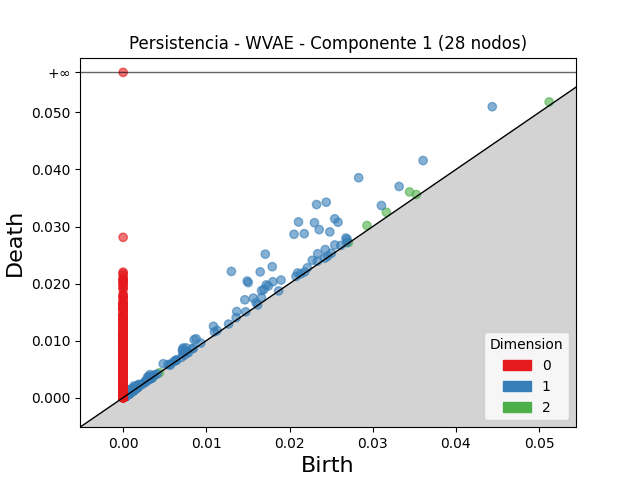

Data behind this chart, as committed beside it:
dimension, birth, death
2, 0.03442, 0.03607
2, 0.03164, 0.0325
2, 0.02931, 0.03017
2, 0.05121, 0.05184
2, 0.03524, 0.03561
2, 0.0009921, 0.001157
2, 0.001016, 0.001141
2, 0.001283, 0.001404
2, 0.02707, 0.02719
2, 0.000947, 0.001057
2, 0.0009205, 0.001021
2, 0.0009222, 0.00102
2, 0.0005761, 0.0006565
2, 0.001332, 0.001411
2, 0.0009086, 0.0009848
2, 0.0005777, 0.0006527
2, 0.0006461, 0.0007164
2, 0.0009631, 0.001033
2, 0.0009945, 0.001064
2, 0.0006151, 0.0006822
2, 0.001106, 0.001171
2, 0.000536, 0.0006015
2, 0.0005312, 0.0005934
2, 0.0009364, 0.0009965
2, 0.0004324, 0.0004912
2, 0.0004249, 0.0004828
2, 0.0008434, 0.0009011
2, 0.001184, 0.001242
2, 0.0008147, 0.0008718
2, 0.0005572, 0.0006141
2, 0.000805, 0.0008617
2, 0.00155, 0.001606
2, 0.000589, 0.0006415
2, 0.0004418, 0.0004942
2, 0.0007453, 0.0007974
2, 0.0006002, 0.0006521
2, 0.0005752, 0.0006267
2, 0.0003733, 0.0004246
2, 0.0005649, 0.0006156
2, 0.001358, 0.001408
2, 0.0006975, 0.000746
2, 0.0008075, 0.0008555
2, 0.0005537, 0.0006002
2, 0.0006056, 0.000652
2, 0.0004534, 0.0004998
2, 0.0004637, 0.0005099
2, 0.000375, 0.0004205
2, 0.0006512, 0.0006953
2, 0.0004131, 0.0004565
2, 0.0007975, 0.0008404
2, 0.0009156, 0.0009584
2, 0.0004871, 0.0005284
2, 0.0006455, 0.0006868
2, 0.0005325, 0.0005734
2, 0.001091, 0.001131
2, 0.0005792, 0.0006194
2, 0.0008127, 0.0008529
2, 0.0007892, 0.0008285
2, 0.0005469, 0.0005859
2, 0.0008373, 0.0008757
... 7,543 more rows
